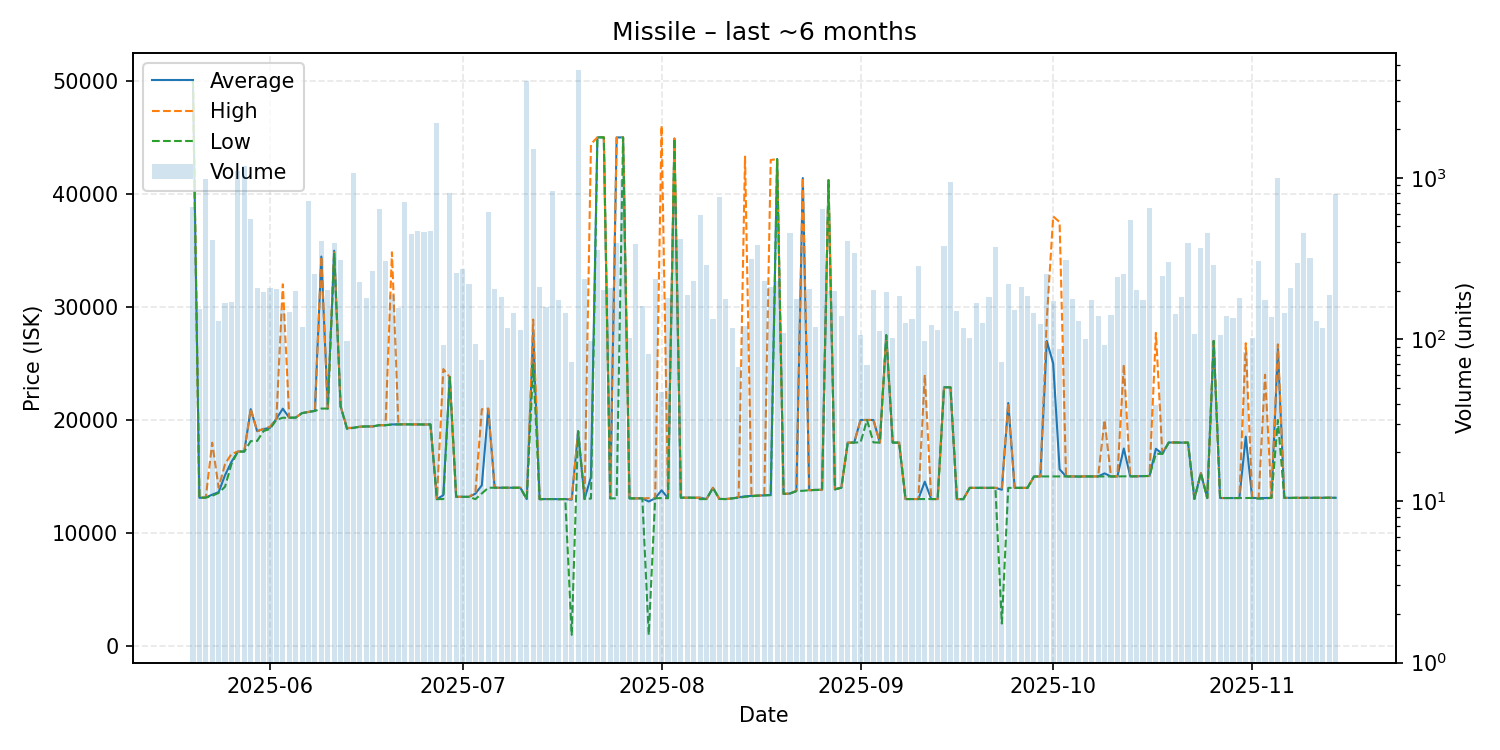

Data behind this chart, as committed beside it:
date, average, highest, lowest, order_count, volume
2025-05-20, 50000, 50000, 50000, 48, 662
2025-05-21, 13120, 13130, 13110, 53, 153
2025-05-22, 13140, 13140, 13140, 42, 988
2025-05-23, 13400, 17990, 13300, 53, 412
2025-05-24, 13620, 14010, 13550, 47, 130
2025-05-25, 15120, 16100, 14100, 62, 169
2025-05-26, 16300, 17000, 16110, 67, 171
2025-05-27, 17210, 17210, 17210, 54, 1097
2025-05-28, 17210, 17210, 17210, 61, 1186
2025-05-29, 20960, 21000, 18130, 63, 554
2025-05-30, 19010, 19020, 18150, 70, 209
2025-05-31, 19200, 19210, 19020, 70, 197
2025-06-01, 19310, 19410, 19210, 76, 209
2025-06-02, 20110, 20110, 20010, 69, 205
2025-06-03, 21000, 32000, 20200, 53, 152
2025-06-04, 20200, 20200, 20200, 50, 148
2025-06-05, 20210, 20210, 20210, 42, 200
2025-06-06, 20610, 20610, 20610, 49, 119
2025-06-07, 20710, 20710, 20710, 82, 722
2025-06-08, 20810, 20900, 20800, 63, 254
2025-06-09, 34450, 34450, 21010, 64, 404
2025-06-10, 21010, 21010, 21010, 49, 201
2025-06-11, 34970, 34970, 34690, 48, 394
2025-06-12, 21210, 21210, 21210, 47, 309
2025-06-13, 19266, 19300, 19200, 44, 98
2025-06-14, 19310, 19310, 19310, 57, 1071
2025-06-15, 19410, 19410, 19410, 54, 227
2025-06-16, 19430, 19430, 19430, 63, 180
2025-06-17, 19430, 19430, 19430, 63, 264
2025-06-18, 19540, 19540, 19540, 47, 645
2025-06-19, 19540, 19540, 19540, 55, 304
2025-06-20, 19610, 34830, 19600, 54, 188
2025-06-21, 19610, 19610, 19610, 59, 157
2025-06-22, 19620, 19620, 19620, 65, 707
2025-06-23, 19610, 19610, 19610, 74, 446
2025-06-24, 19610, 19610, 19610, 61, 466
2025-06-25, 19600, 19600, 19600, 52, 460
2025-06-26, 19610, 19610, 19610, 41, 465
2025-06-27, 13000, 13000, 13000, 54, 2190
2025-06-28, 13352, 24500, 13010, 48, 92
2025-06-29, 23800, 23800, 23800, 71, 807
2025-06-30, 13210, 13210, 13210, 42, 259
2025-07-01, 13210, 13210, 13210, 52, 274
2025-07-02, 13200, 13200, 13200, 55, 221
2025-07-03, 13490, 13620, 13000, 42, 93
2025-07-04, 14227, 20950, 13510, 41, 74
2025-07-05, 21000, 21000, 14010, 57, 617
2025-07-06, 14010, 14010, 14010, 70, 204
2025-07-07, 14010, 14010, 14010, 55, 183
2025-07-08, 14010, 14010, 14010, 60, 118
2025-07-09, 14010, 14010, 14010, 49, 145
2025-07-10, 14010, 14010, 14010, 48, 114
2025-07-11, 13000, 13000, 13000, 44, 3981
2025-07-12, 27780, 28880, 24900, 76, 1499
2025-07-13, 13000, 13000, 13000, 67, 211
2025-07-14, 13010, 13010, 13010, 38, 158
2025-07-15, 13010, 13010, 13010, 39, 823
2025-07-16, 13000, 13000, 13000, 55, 175
2025-07-17, 13010, 13010, 13010, 49, 146
2025-07-18, 12954, 13010, 1000, 28, 72
... 119 more rows
